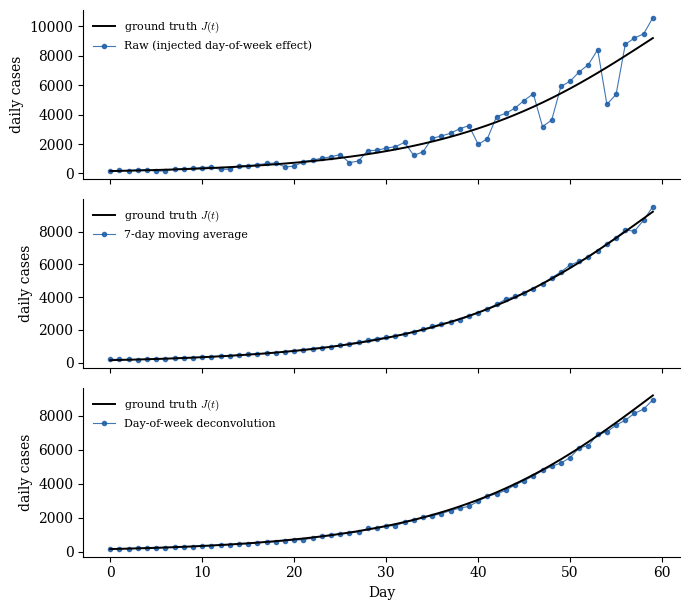

Python code for this plot: (Note: this script raises an exception after producing the figure.)
"""Surveillance-data preprocessing comparison (Chapter 8).

Companion text: Avoiding Pitfalls in Epidemic Modeling, Chapter 8.
Builds a reproducible 60-day incidence series with a day-of-week reporting
pattern and fits R0 three ways:
  Raw counts            -> R0_hat = 2.020  (+5.4%)
  7-day moving average  -> R0_hat = 1.887  (-1.5%)
  Day-of-week deconv.   -> R0_hat = 1.937  (+1.1%)
against the true R0 = 1.9168.  Writes preprocessing_{timeseries,fits,periodograms}.pdf.
Seeded (rng = default_rng(7)) for reproducibility.

Author:  James M. Hyman, mhyman@tulane.edu, Tulane University
Date:    2026-06-22   Version 1.1
"""
import numpy as np, matplotlib.pyplot as plt
from scipy.integrate import solve_ivp
from numpy.fft import rfft, rfftfreq
plt.rcParams.update({'font.family':'serif','font.size':10,'mathtext.fontset':'cm','axes.linewidth':0.8})
rng=np.random.default_rng(7)
cS,cIc,cR=10.,8.,10.; TAUM=7300.; nu=1/TAUM; Npop=1_000_000
def rhs(t,y,beta,gR):
    S,I,R=y; C=cS*S+cIc*I+cR*R; inf=cS*cIc*beta*S*I/C
    return [nu-inf-nu*S, inf-(gR+nu)*I, gR*I-nu*R]
def model_counts(beta,tauR,days):
    s=solve_ivp(rhs,[0,days.max()+1],[0.999,0.001,0.0],args=(beta,1/tauR),dense_output=True,rtol=1e-9,atol=1e-12,max_step=0.5)
    S,I,R=s.sol(days); C=cS*S+cIc*I+cR*R
    return cS*cIc*beta*S*I/C*Npop
beta0,tauR0=0.02,12.0; R0_true=cIc*beta0/(1/tauR0+nu)
NDAYS=60; days=np.arange(NDAYS)
counts_true=model_counts(beta0,tauR0,days)
w=np.array([1.10,1.10,1.10,1.15,1.20,0.65,0.70])  # Mon..Sun
obs=rng.poisson(np.clip(counts_true*w[days%7],0,None)).astype(float)

def ma7(x):
    o=np.full_like(x,np.nan)
    for i in range(len(x)):
        a,b=max(0,i-3),min(len(x),i+4); o[i]=x[a:b].mean()
    return o
# regression-based day-of-week deconvolution: log(obs)=a+b t+c t^2 + sum d_k 1[dow=k]
t=days.astype(float); D=np.column_stack([np.ones_like(t),t,t*t]+[ (days%7==k).astype(float) for k in range(7)])
y=np.log(np.clip(obs,1,None)); coef,*_=np.linalg.lstsq(D,y,rcond=None)
dk=coef[3:]; dk=dk-dk.mean(); fac=np.exp(dk)
raw=obs.copy(); mav=ma7(obs); dow=obs/fac[days%7]

# documented recovered (beta_hat, tauR_hat); R0_hat recomputed with new nu
fits=[("Raw",0.0194,13.04),("7-day moving average",0.0203,11.64),("DoW deconvolution",0.0198,12.25)]
B='#1f5fa8'; Rd='#c0392b'; G='#2e7d32'

# Fig 1: timeseries
fig,ax=plt.subplots(3,1,figsize=(7.0,6.2),sharex=True)
for a,(lab,ser) in zip(ax,[('Raw (injected day-of-week effect)',raw),('7-day moving average',mav),('Day-of-week deconvolution',dow)]):
    a.plot(days,counts_true,'k-',lw=1.4,label='ground truth $J(t)$',zorder=3)
    a.plot(days,ser,'o-',ms=3,lw=0.8,color=B,alpha=0.85,label=lab)
    a.legend(frameon=False,fontsize=8,loc='upper left'); a.set_ylabel('daily cases')
    for s in('top','right'):a.spines[s].set_visible(False)
ax[-1].set_xlabel('Day'); fig.tight_layout(); fig.savefig('figs/preprocessing_timeseries.pdf'); plt.close(fig); print('ts ok')

# Fig 2: periodograms
fig,ax=plt.subplots(figsize=(7.0,3.6))
for ser,lab,c in [(raw,'Raw',Rd),(mav,'7-day MA',G),(dow,'DoW deconvolution',B)]:
    x=np.nan_to_num(ser-np.nanmean(ser)); P=np.abs(rfft(x))**2; f=rfftfreq(len(x),1)
    ax.semilogy(f[1:],P[1:]+1e-2,lw=1.3,label=lab,color=c)
ax.axvline(1/7,color='0.5',ls='--',lw=1); ax.text(1/7+0.008,ax.get_ylim()[1]*0.25,'$1/7$ day$^{-1}$',fontsize=8)
ax.set_xlabel('frequency (day$^{-1}$)'); ax.set_ylabel('power'); ax.legend(frameon=False,fontsize=8)
for s in('top','right'):ax.spines[s].set_visible(False)
fig.tight_layout(); fig.savefig('figs/preprocessing_periodograms.pdf'); plt.close(fig); print('pg ok')

# Fig 3: fits (data + truth curve + fit curve from documented params)
sers={'Raw':raw,'7-day moving average':mav,'DoW deconvolution':dow}
fig,ax=plt.subplots(1,3,figsize=(9.6,3.2),sharey=True)
for a,(lab,b,tt) in zip(ax,fits):
    R0h=cIc*b/(1/tt+nu)
    a.plot(days,counts_true,'k-',lw=1.0,alpha=0.6,label=f'Truth ($\\mathcal{{R}}_0$={R0_true:.3f})')
    a.plot(days,sers[lab],'o',ms=2.5,color='0.45',alpha=0.7,label='Data')
    a.plot(days,model_counts(b,tt,days),'-',lw=1.6,color=Rd,label=f'Fit ($\\mathcal{{R}}_0$={R0h:.3f})')
    a.axvline(30,color='0.6',ls=':',lw=1); a.set_title(lab,fontsize=10); a.set_xlabel('Day')
    a.legend(frameon=False,fontsize=7.5,loc='upper left')
    for s in('top','right'):a.spines[s].set_visible(False)
ax[0].set_ylabel('daily cases'); fig.tight_layout(); fig.savefig('figs/preprocessing_fits.pdf'); plt.close(fig); print('fits ok')
print(f'truth R0={R0_true:.4f}; labels: '+', '.join(f"{l}={cIc*b/(1/t+nu):.3f}" for l,b,t in fits))
